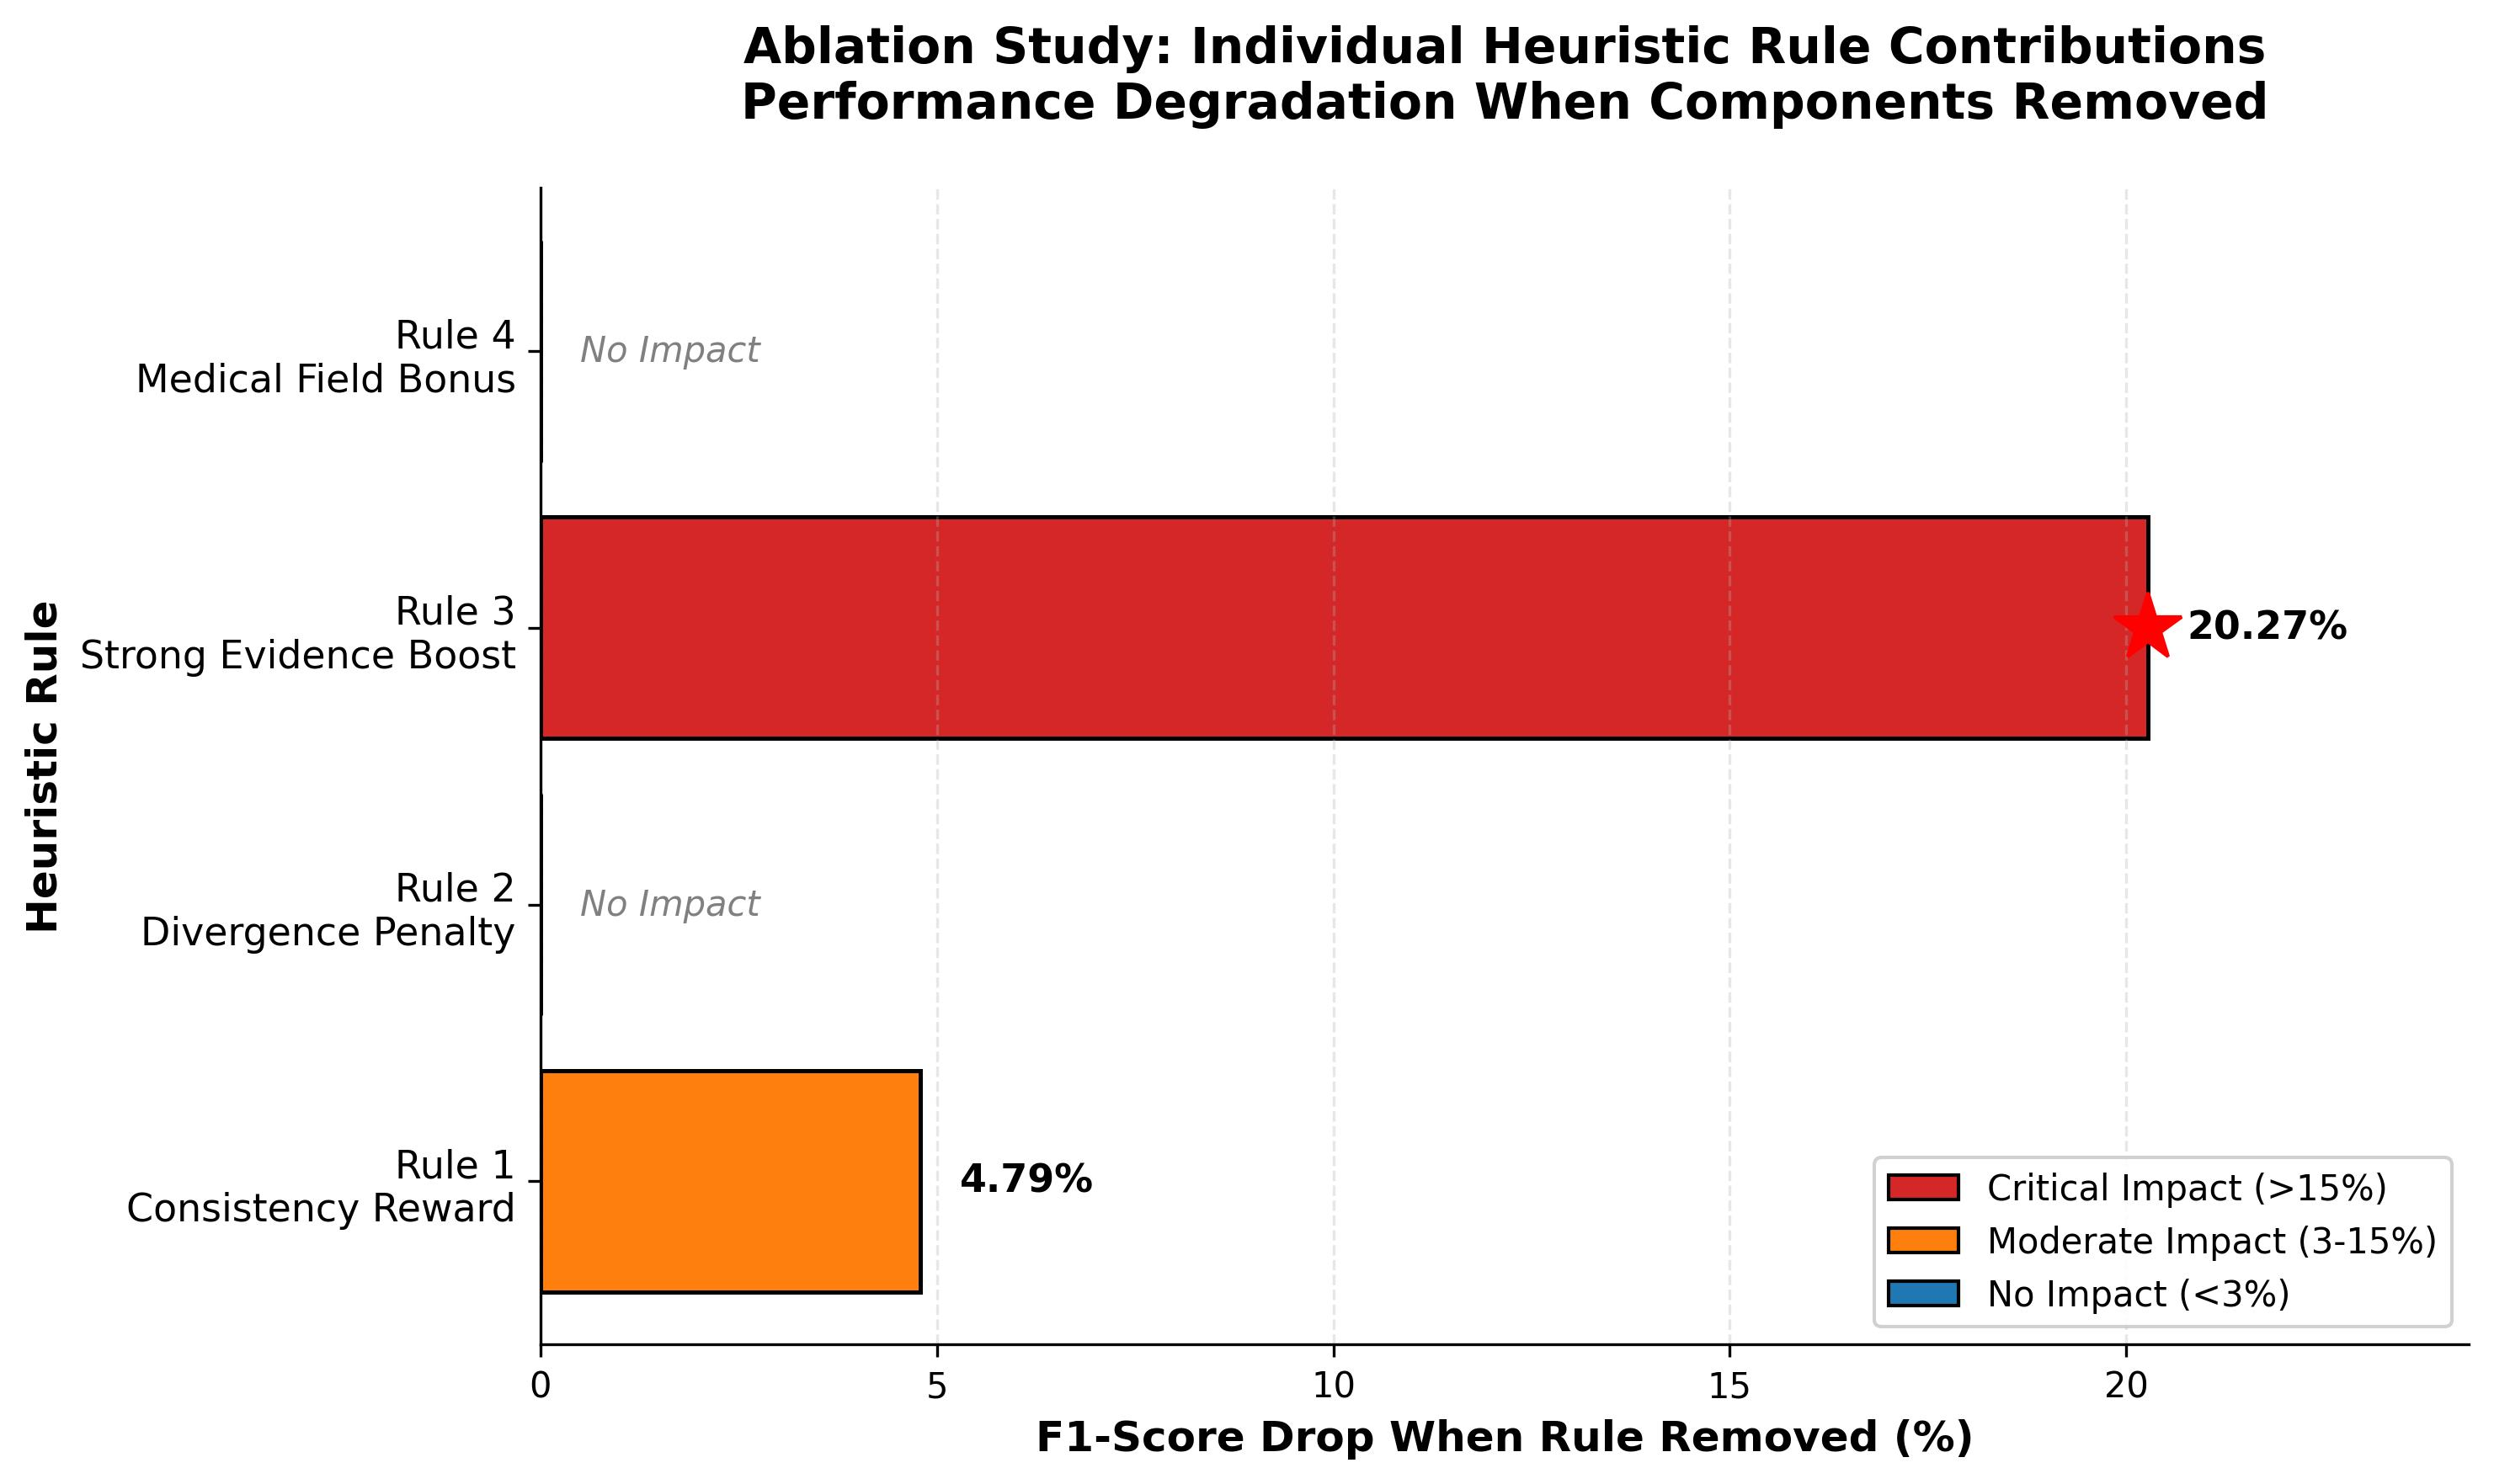

The file beside this chart, header and first rows:
, precision, recall, f1_score, fpr, fnr, F1_drop
Full Method (Baseline), 0.8333, 0.7812, 0.8065, 0.2174, 0.2188, 0.0
Without Rule 1 (Consistency Reward), 0.8462, 0.6875, 0.7586, 0.1739, 0.3125, 4.79
Without Rule 2 (Divergence Penalty), 0.8333, 0.7812, 0.8065, 0.2174, 0.2188, 0.0
Without Rule 3 (Enhanced Strong Evidence…, 0.7619, 0.5, 0.6038, 0.2174, 0.5, 20.27
Without Rule 4 (Medical Field Bonus), 0.8333, 0.7812, 0.8065, 0.2174, 0.2188, 0.0
